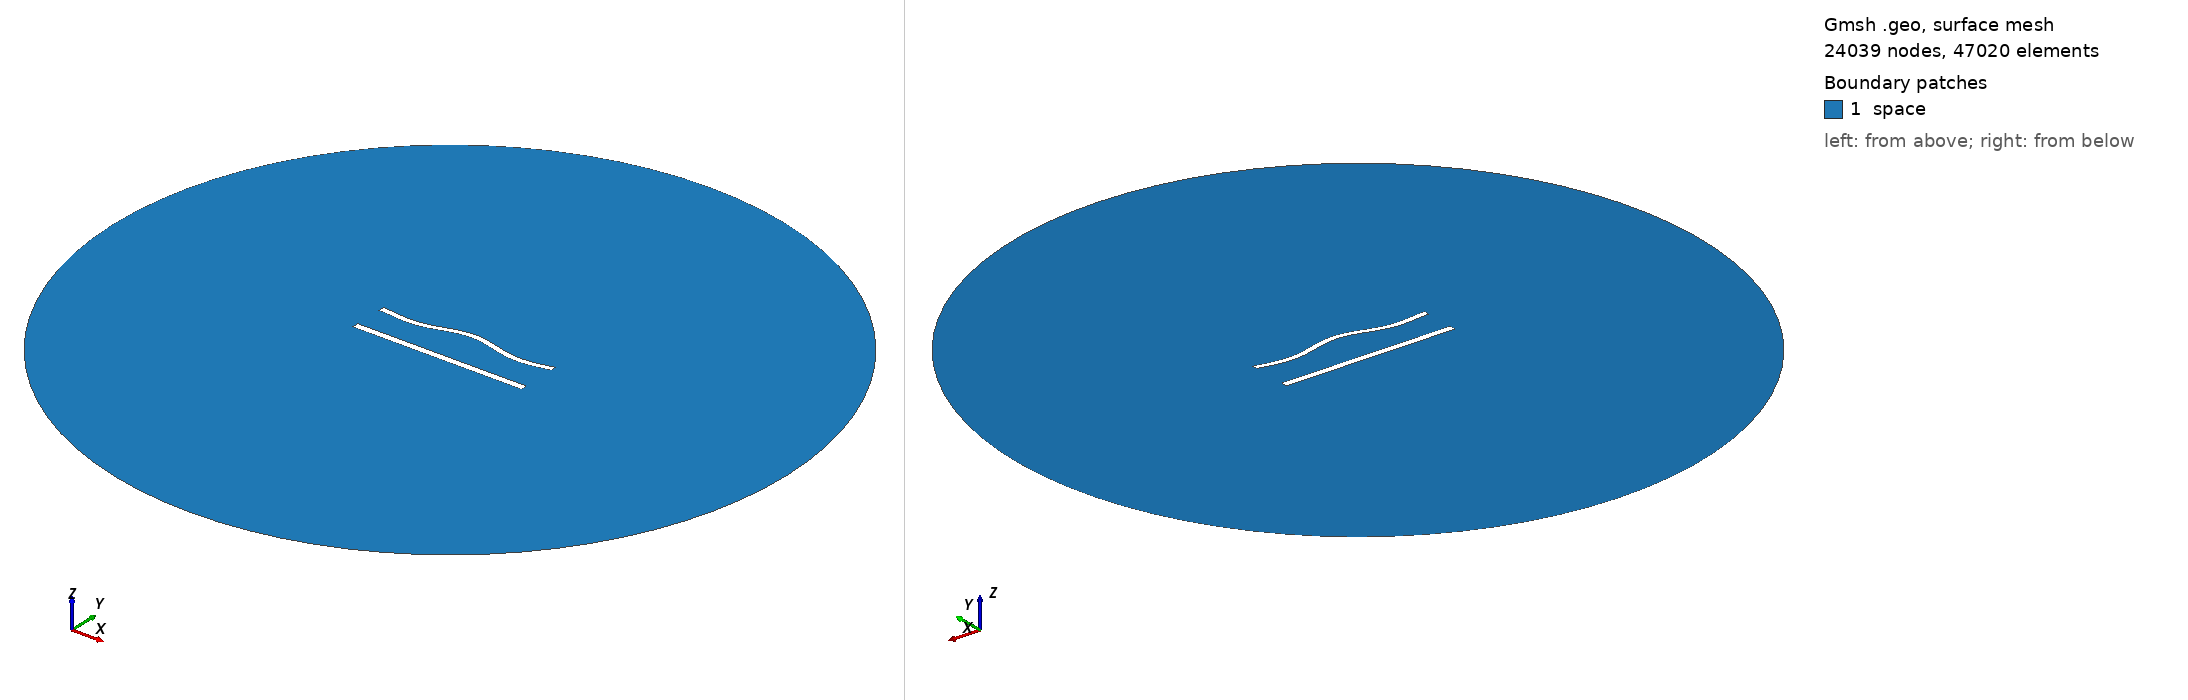

Gmsh geometry script, surface-meshed: 24039 nodes, 47020 surface elements. Boundary patches (legend numbers): 1 space. Left view from above one corner, right view from below the opposite corner. Legend entries are the model's physical surfaces. The drawing asked Gmsh for element sizes between 1% and 20% of the model's largest extent; the script's own settings can give other sizes.

=== 886.geo (drawn) ===
//---------------------------------------
// Geometry kernel
//---------------------------------------

SetFactory("OpenCASCADE");



//---------------------------------------
// Parameters of the geometry
//---------------------------------------

// Overetch of the upper plate
overetch = 0.25;

// Distance between the plates
distance = 20.0;

// Discretization over the x axis (for the deformation)
nx = 50; 

// Length of the plate
L = 100 - overetch; 

// Number of modes
n = 4; 

// 1st mode coefficient
coeff(1) = 1.5;
beta(1) = 0.596864 * 3.1415926535 / L;

// 2nd mode coefficient
coeff(2) = 1.5;
beta(2) = 1.49418 * 3.1415926535 / L;

// 3rd mode coefficient
coeff(3) = 0.0;
beta(3) = 2.50025 * 3.1415926535 / L;

// 4th mode coefficient
coeff(4) = -1.5;
beta(4) = 3.49999 * 3.1415926535 / L;



//---------------------------------------
// Upper plate (deformed rectangle)
//---------------------------------------

// Coordiantes of the upper plate
xmin = -50;
xmax = 50 - overetch;

// Height of the upper plate
yheight = 4 - 2 * overetch;

// Indexes of the points
UpperID[] = {};
LowerID[] = {};
LeftID[] = {};
RightID[] = {};

// Point index
p = 1;

// Horizontal edges
For i In {1:nx}
    x = xmin + (i-1)*(xmax - xmin)/(nx-1);

    y_bottom = distance / 2 + overetch;
    For j In {1:n}
        C = (Cosh(beta(j)*L) + Cos(beta(j)*L)) / (Sinh(beta(j)*L) + Sin(beta(j)*L));
        y_bottom  = y_bottom + coeff(j) * (Cosh(beta(j)*(x+50)) - Cos(beta(j)*(x+50)) - C * (Sinh(beta(j)*(x+50)) - Sin(beta(j)*(x+50))));
    EndFor

    y_top = y_bottom + yheight;

    Point(p) = {x, y_top, 0, 1.0};
    UpperID[i] = p;
    p = p + 1;

    Point(p) = {x, y_bottom, 0, 1.0};
    LowerID[i] = p;
    p = p + 1;
EndFor

// Create point lists
UpperPts[] = {}; LowerPts[] = {};
For i In {1:nx}
  UpperPts[] += {UpperID[i]};
  LowerPts[] += {LowerID[i]};
EndFor

// Build splines
Spline(1) = {UpperPts[]};
Spline(2) = {LowerPts[]};
Line(3) = {LowerPts[nx-1], UpperPts[nx-1]};
Line(4) = {LowerPts[0], UpperPts[0]};

// Build the plane surface
Curve Loop(1) = {2, 3, -1, -4};
Plane Surface(1) = {1};



//---------------------------------------
// Lower plate (rectangle)
//---------------------------------------

// Vertices
Point(1001) = {-50, -distance/2, 0, 1.0};
Point(1002) = { 50, -distance/2, 0, 1.0};
Point(1003) = { 50,  -distance/2 + 4, 0, 1.0};
Point(1004) = {-50,  -distance/2 + 4, 0, 1.0};

// Edges
Line(5) = {1001, 1002};
Line(6) = {1002, 1003};
Line(7) = {1003, 1004};
Line(8) = {1004, 1001};

// Plane surface
Line Loop(2) = {5, 6, 7, 8};
Plane Surface(2) = {2}; 



//---------------------------------------
// Outer (fictious) boundary
//---------------------------------------

// Points
Point(1005) = {0, 0, 0};       // Center
Point(1006) = {200, 0, 0};     // Start point
Point(1007) = {0, 200, 0};     // 90 degrees
Point(1008) = {-200, 0, 0};    // 180 degrees
Point(1009) = {0, -200, 0};    // 270 degrees

// Circle arcs (each needs start, center, end)
Circle(9) = {1006, 1005, 1007};
Circle(10) = {1007, 1005, 1008};
Circle(11) = {1008, 1005, 1009};
Circle(12) = {1009, 1005, 1006};

// Plane surface for the entire domain
Curve Loop(3) = {9, 10, 11, 12};
Surface(3) = {3};

// Subtract the plates from the whole domain to obtain the actual domain where we want to solve the equations
BooleanDifference{ Surface{3}; Delete; }{ Surface{1}; Surface{2}; Delete; }




//---------------------------------------
// Transfinite Lines/Curves
//---------------------------------------

// Set the number of points on the boundaries
r = 6;
d = 0.15;

// Plates
Transfinite Curve {1} = 50*r/4 Using Progression 1;
Transfinite Line {2} = 50*r Using Progression 1;
Transfinite Curve {3, 4} = 2*r Using Progression 1+d;
Transfinite Line {5} = 50*r/4 Using Progression 1;
Transfinite Line {7} = 50*r Using Progression 1;
Transfinite Line {6} = 2*r Using Progression 1-d;
Transfinite Line {8} = 2*r Using Progression 1+d;

// Outer boundary
Transfinite Line {9, 10, 11, 12} = 20 Using Progression 1;



//---------------------------------------
// Physical groups
//---------------------------------------                

// Physical curves (boundaries)
Physical Line("force_segment", 10) = {2};
Physical Line("upper_plate", 11) = {1, 3, 4};
Physical Line("lower_plate", 12) = {5, 6, 7, 8};
Physical Line("boundary", 20) = {9, 10, 11, 12};

// Physical Surfaces
Physical Surface("space", 30) = {3};



//---------------------------------------
// 6. Generate the Mesh
//---------------------------------------

// 2D mesh generation
Mesh 2;
